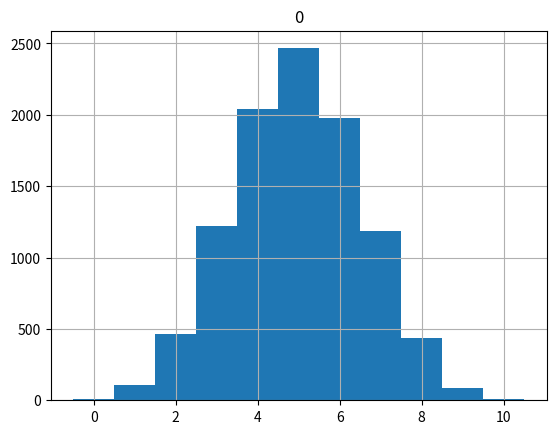

The script that saved this image:
import pandas as pd
import matplotlib.pyplot as plt
from scipy import stats

fair_dice_rolls = stats.binom.rvs(n=10, 
                                  p=0.5,
                                  size=10000)
print(fair_dice_rolls)
df = pd.DataFrame(fair_dice_rolls)
df.hist(range=(-0.5, 10.5), bins=11)
plt.show()
